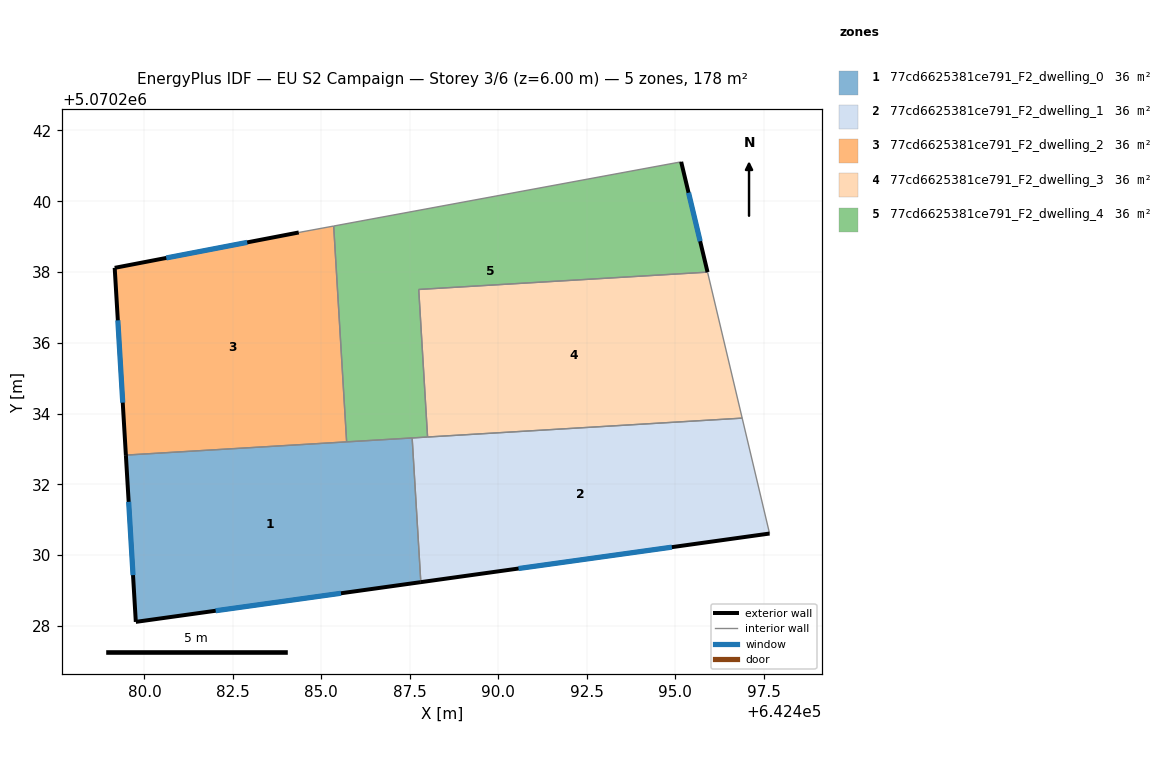
=== STOREY PLAN SPEC (per zone: floor XY polygon, exterior-wall plan segments, windows/doors) ===
zone 1: 77cd6625381ce791_F2_dwelling_0  (35.7 m²)
  floor: (642487.57, 5070233.31) (642487.81, 5070229.23) (642479.76, 5070228.11) (642479.47, 5070232.82)
  exterior wall: (642479.76, 5070228.11) – (642487.81, 5070229.23)  [8.1 m]
    window: (642482.01, 5070228.42) – (642485.55, 5070228.92)  [4.7 m²]
  exterior wall: (642479.47, 5070232.82) – (642479.76, 5070228.11)  [4.7 m]
    window: (642479.55, 5070231.50) – (642479.68, 5070229.43)  [2.7 m²]
  interior walls: 3
zone 2: 77cd6625381ce791_F2_dwelling_1  (35.7 m²)
  floor: (642496.90, 5070233.87) (642497.67, 5070230.61) (642487.81, 5070229.23) (642487.57, 5070233.31)
  exterior wall: (642487.81, 5070229.23) – (642497.67, 5070230.61)  [10.0 m]
    window: (642490.57, 5070229.62) – (642494.91, 5070230.22)  [5.8 m²]
  interior walls: 4
zone 3: 77cd6625381ce791_F2_dwelling_2  (35.7 m²)
  floor: (642485.35, 5070239.30) (642485.71, 5070233.20) (642479.47, 5070232.82) (642479.16, 5070238.12) (642484.36, 5070239.12)
  exterior wall: (642484.36, 5070239.12) – (642479.16, 5070238.12)  [5.3 m]
    window: (642482.90, 5070238.84) – (642480.62, 5070238.40)  [3.1 m²]
  exterior wall: (642479.16, 5070238.12) – (642479.47, 5070232.82)  [5.3 m]
    window: (642479.25, 5070236.63) – (642479.39, 5070234.31)  [3.1 m²]
  interior walls: 3
zone 4: 77cd6625381ce791_F2_dwelling_3  (35.7 m²)
  floor: (642495.92, 5070238.00) (642496.90, 5070233.87) (642488.00, 5070233.33) (642487.75, 5070237.51)
  interior walls: 4
zone 5: 77cd6625381ce791_F2_dwelling_4  (35.7 m²)
  floor: (642495.17, 5070241.11) (642495.92, 5070238.00) (642487.75, 5070237.51) (642488.00, 5070233.33) (642485.71, 5070233.20) (642485.35, 5070239.30)
  exterior wall: (642495.92, 5070238.00) – (642495.17, 5070241.11)  [3.2 m]
    window: (642495.71, 5070238.87) – (642495.38, 5070240.24)  [1.9 m²]
  interior walls: 6

=== DERIVED (storey summary) ===
Building: EU S2 Campaign
Storey: 3 of 6  (floor level z = 6.00 m)
Storey gross floor area: 178.5 m²
Zones on this storey: 5
  - 77cd6625381ce791_F2_dwelling_0: floor 35.7 m²; exterior wall 12.9 m (38.6 m²); 2 window(s) 7.5 m²; WWR 19.3%
  - 77cd6625381ce791_F2_dwelling_1: floor 35.7 m²; exterior wall 10.0 m (29.9 m²); 1 window(s) 5.8 m²; WWR 19.3%
  - 77cd6625381ce791_F2_dwelling_2: floor 35.7 m²; exterior wall 10.6 m (31.8 m²); 2 window(s) 6.1 m²; WWR 19.3%
  - 77cd6625381ce791_F2_dwelling_3: floor 35.7 m²
  - 77cd6625381ce791_F2_dwelling_4: floor 35.7 m²; exterior wall 3.2 m (9.6 m²); 1 window(s) 1.9 m²; WWR 19.3%
Zone adjacency (shared interzone walls):
  - 77cd6625381ce791_F2_dwelling_0 ↔ 77cd6625381ce791_F2_dwelling_1
  - 77cd6625381ce791_F2_dwelling_0 ↔ 77cd6625381ce791_F2_dwelling_2
  - 77cd6625381ce791_F2_dwelling_0 ↔ 77cd6625381ce791_F2_dwelling_4
  - 77cd6625381ce791_F2_dwelling_1 ↔ 77cd6625381ce791_F2_dwelling_3
  - 77cd6625381ce791_F2_dwelling_1 ↔ 77cd6625381ce791_F2_dwelling_4
  - 77cd6625381ce791_F2_dwelling_2 ↔ 77cd6625381ce791_F2_dwelling_4
  - 77cd6625381ce791_F2_dwelling_3 ↔ 77cd6625381ce791_F2_dwelling_4